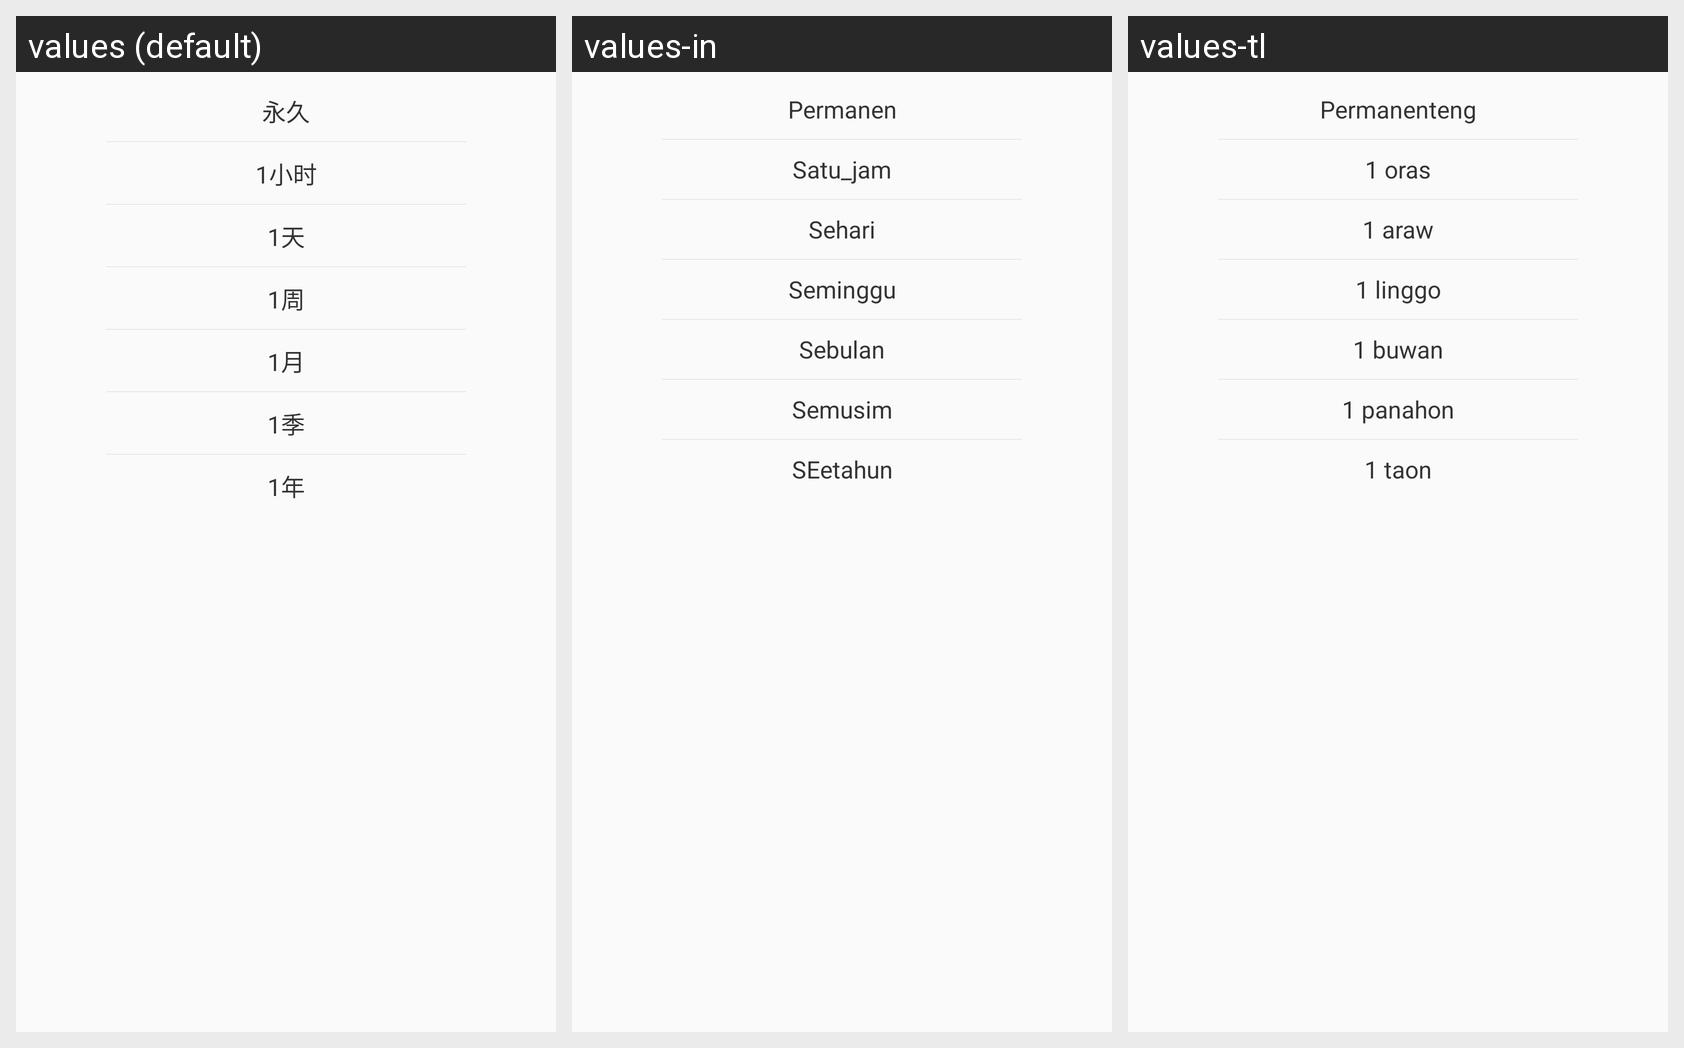

The same Android screen rendered under several of its app's locales, left to right. List the strings drawn on it with the default value and each locale's translation.
Android screen res/layout/msg_save_days_dialog.xml rendered under 3 locales, left to right: values (default), values-in, values-tl. Device: Nexus 5 (rendered at 1080×1920; each locale shown at half size, 540×960, under a caption strip naming it); theme AppTheme.
Other locales in the repository, not shown: values-en, values-vi, values-zh-rTW.
Strings drawn on this screen, with the default value and each locale's value (text and hints the layout hard-codes, and strings that could not be matched under every locale, appear in the picture but are not listed):

permanent
  values: 永久
  values-in: Permanen
  values-tl: Permanenteng

one_hour
  values: 1小时
  values-in: Satu_jam
  values-tl: 1 oras

one_day
  values: 1天
  values-in: Sehari
  values-tl: 1 araw

one_week
  values: 1周
  values-in: Seminggu
  values-tl: 1 linggo

one_month
  values: 1月
  values-in: Sebulan
  values-tl: 1 buwan

one_season
  values: 1季
  values-in: Semusim
  values-tl: 1 panahon

one_year
  values: 1年
  values-in: SEetahun
  values-tl: 1 taon
